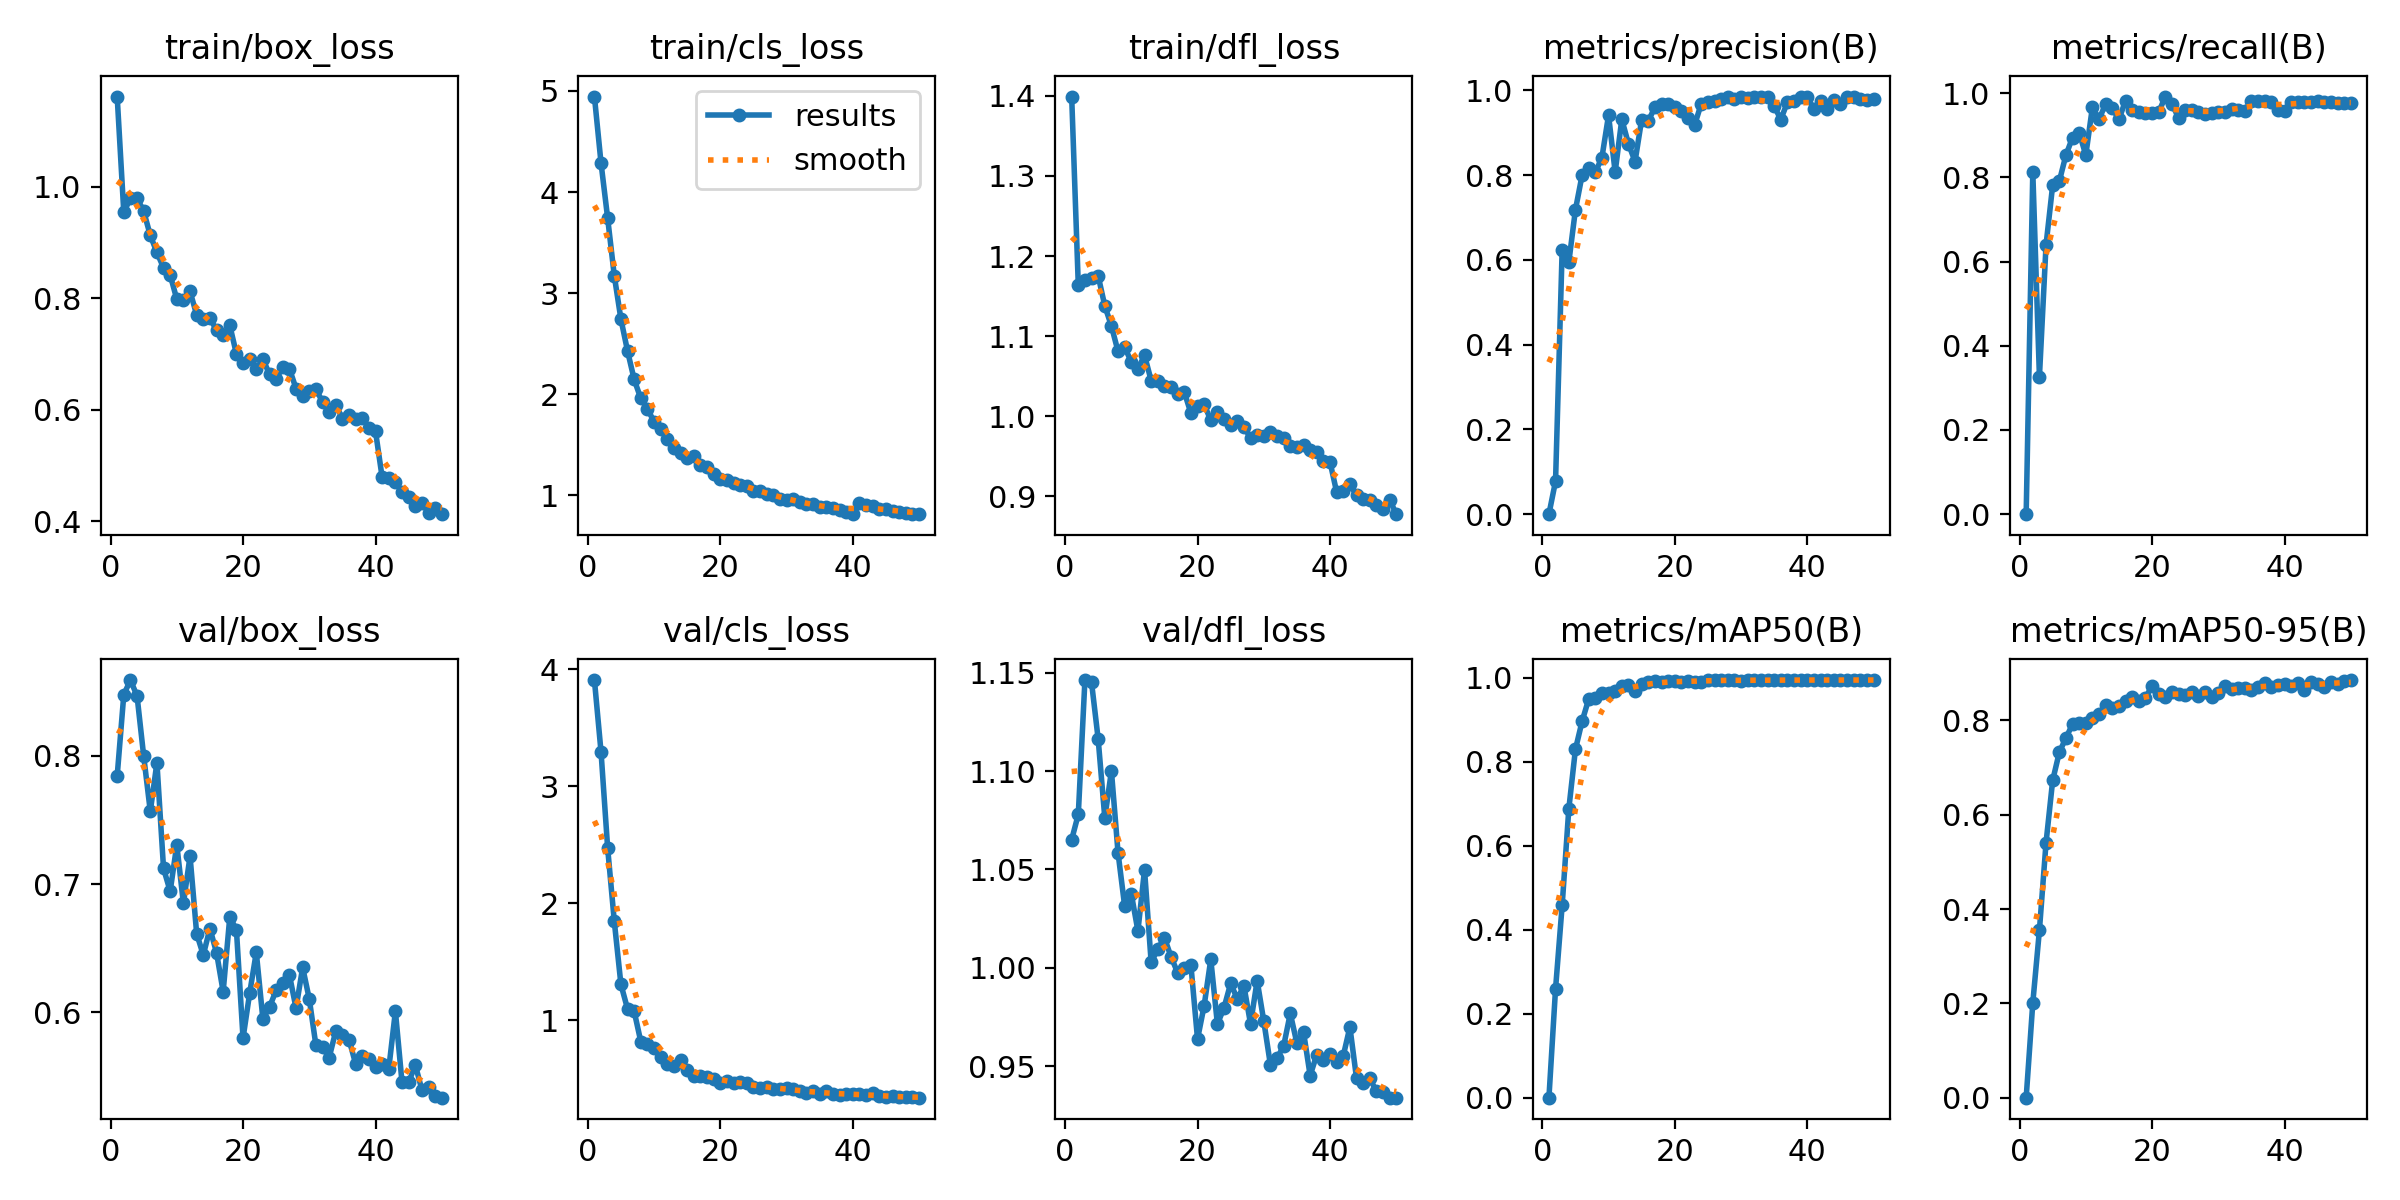

The file beside this chart, header and first rows:
epoch, time, train/box_loss, train/cls_loss, train/dfl_loss, metrics/precision(B), metrics/recall(B), metrics/mAP50(B), metrics/mAP50-95(B), val/box_loss, val/cls_loss, val/dfl_loss, lr/pg0, lr/pg1, lr/pg2
1, 25.07, 1.162, 4.945, 1.399, 0, 0, 0, 0, 0.7842, 3.91, 1.065, 9.0695e-05, 9.0695e-05, 9.0695e-05
2, 44.49, 0.9543, 4.286, 1.163, 0.07786, 0.8125, 0.2593, 0.2011, 0.8475, 3.294, 1.078, 0.0001797, 0.0001797, 0.0001797
3, 62.58, 0.9799, 3.741, 1.17, 0.6243, 0.3266, 0.4587, 0.3553, 0.8589, 2.472, 1.146, 0.0002651, 0.0002651, 0.0002651
4, 80.46, 0.9798, 3.172, 1.172, 0.5939, 0.6398, 0.6877, 0.5408, 0.8466, 1.847, 1.145, 0.0002615, 0.0002615, 0.0002615
5, 98.21, 0.9564, 2.744, 1.175, 0.7179, 0.7813, 0.8297, 0.6728, 0.7998, 1.308, 1.116, 0.000256, 0.000256, 0.000256
6, 116.2, 0.913, 2.429, 1.138, 0.799, 0.7907, 0.8963, 0.7324, 0.7567, 1.099, 1.076, 0.0002505, 0.0002505, 0.0002505
7, 134.4, 0.8824, 2.147, 1.113, 0.8161, 0.8529, 0.9494, 0.7629, 0.7945, 1.078, 1.1, 0.000245, 0.000245, 0.000245
8, 152, 0.8548, 1.96, 1.081, 0.8062, 0.8948, 0.9518, 0.792, 0.7122, 0.8195, 1.058, 0.0002395, 0.0002395, 0.0002395
9, 169.8, 0.842, 1.858, 1.086, 0.8412, 0.9065, 0.9631, 0.7936, 0.6944, 0.8013, 1.031, 0.000234, 0.000234, 0.000234
10, 187.8, 0.7985, 1.729, 1.068, 0.9408, 0.853, 0.9646, 0.7942, 0.7305, 0.766, 1.038, 0.0002285, 0.0002285, 0.0002285
11, 205.6, 0.7965, 1.656, 1.059, 0.807, 0.9669, 0.9679, 0.8061, 0.685, 0.6845, 1.019, 0.000223, 0.000223, 0.000223
12, 223.2, 0.8123, 1.554, 1.076, 0.9312, 0.9382, 0.9799, 0.814, 0.7217, 0.6296, 1.05, 0.0002175, 0.0002175, 0.0002175
13, 240.9, 0.7705, 1.468, 1.045, 0.8738, 0.9746, 0.9826, 0.8331, 0.6614, 0.6084, 1.003, 0.0002119, 0.0002119, 0.0002119
14, 258.6, 0.7626, 1.418, 1.044, 0.8318, 0.9641, 0.9697, 0.8261, 0.6447, 0.6601, 1.009, 0.0002064, 0.0002064, 0.0002064
15, 276.4, 0.7642, 1.368, 1.038, 0.9308, 0.938, 0.9867, 0.8308, 0.6654, 0.5728, 1.015, 0.0002009, 0.0002009, 0.0002009
16, 293.7, 0.743, 1.388, 1.036, 0.9274, 0.982, 0.9893, 0.8423, 0.6465, 0.5292, 1.006, 0.0001954, 0.0001954, 0.0001954
17, 311.1, 0.7336, 1.303, 1.028, 0.9601, 0.9594, 0.9923, 0.8503, 0.6162, 0.5256, 0.9975, 0.0001899, 0.0001899, 0.0001899
18, 329, 0.7516, 1.282, 1.03, 0.9667, 0.9558, 0.9904, 0.842, 0.6744, 0.52, 1, 0.0001844, 0.0001844, 0.0001844
19, 346.4, 0.7001, 1.21, 1.004, 0.9682, 0.9537, 0.9933, 0.8483, 0.6644, 0.5034, 1.001, 0.0001789, 0.0001789, 0.0001789
20, 363.9, 0.6845, 1.166, 1.013, 0.9611, 0.9531, 0.992, 0.8729, 0.58, 0.4666, 0.9638, 0.0001734, 0.0001734, 0.0001734
21, 381.9, 0.6909, 1.149, 1.015, 0.9499, 0.9545, 0.9904, 0.8555, 0.615, 0.484, 0.9808, 0.0001679, 0.0001679, 0.0001679
22, 399.6, 0.6725, 1.127, 0.995, 0.9348, 0.992, 0.9919, 0.8496, 0.6468, 0.4661, 1.004, 0.0001624, 0.0001624, 0.0001624
23, 417.1, 0.6909, 1.103, 1.005, 0.918, 0.9743, 0.9911, 0.8605, 0.5947, 0.4758, 0.9714, 0.0001569, 0.0001569, 0.0001569
24, 434.5, 0.6634, 1.095, 0.9964, 0.9686, 0.9416, 0.991, 0.8564, 0.6042, 0.4687, 0.9798, 0.0001514, 0.0001514, 0.0001514
25, 452, 0.6552, 1.048, 0.9892, 0.9718, 0.96, 0.995, 0.8534, 0.6173, 0.4282, 0.9921, 0.0001459, 0.0001459, 0.0001459
26, 469.6, 0.6766, 1.048, 0.9938, 0.9743, 0.9612, 0.995, 0.8594, 0.6227, 0.4258, 0.9842, 0.0001404, 0.0001404, 0.0001404
27, 486.9, 0.6737, 1.017, 0.9868, 0.9784, 0.9545, 0.995, 0.8508, 0.6292, 0.4355, 0.9908, 0.0001349, 0.0001349, 0.0001349
28, 504.3, 0.638, 1.007, 0.9729, 0.983, 0.9504, 0.995, 0.8595, 0.6034, 0.4178, 0.9716, 0.0001294, 0.0001294, 0.0001294
29, 521.4, 0.6248, 0.9628, 0.9769, 0.9791, 0.9539, 0.9943, 0.8494, 0.6351, 0.4182, 0.9935, 0.0001239, 0.0001239, 0.0001239
30, 538.7, 0.6335, 0.9565, 0.975, 0.983, 0.9547, 0.9925, 0.8586, 0.6105, 0.4259, 0.9729, 0.0001184, 0.0001184, 0.0001184
31, 555.7, 0.6367, 0.9617, 0.9804, 0.9828, 0.9562, 0.995, 0.8722, 0.5745, 0.4111, 0.9507, 0.0001129, 0.0001129, 0.0001129
32, 572.8, 0.6143, 0.9392, 0.9749, 0.983, 0.9616, 0.995, 0.8675, 0.5728, 0.3944, 0.9541, 0.0001074, 0.0001074, 0.0001074
33, 589.8, 0.5968, 0.9178, 0.9728, 0.985, 0.959, 0.995, 0.8694, 0.5648, 0.3805, 0.9603, 0.0001019, 0.0001019, 0.0001019
34, 606.8, 0.6091, 0.9124, 0.9631, 0.985, 0.9579, 0.9943, 0.8682, 0.5855, 0.3961, 0.9768, 9.63548e-05, 9.63548e-05, 9.63548e-05
35, 624.1, 0.5841, 0.8834, 0.9613, 0.963, 0.9815, 0.995, 0.8656, 0.5823, 0.3723, 0.9617, 9.08504e-05, 9.08504e-05, 9.08504e-05
36, 641.2, 0.59, 0.8872, 0.9637, 0.9308, 0.9807, 0.9943, 0.8703, 0.5789, 0.3933, 0.9674, 8.5346e-05, 8.5346e-05, 8.5346e-05
37, 658, 0.584, 0.8724, 0.9581, 0.9715, 0.9807, 0.995, 0.8788, 0.5599, 0.3695, 0.9452, 7.98416e-05, 7.98416e-05, 7.98416e-05
38, 675.5, 0.5854, 0.8588, 0.9553, 0.9752, 0.9785, 0.995, 0.8717, 0.5664, 0.3634, 0.9559, 7.43372e-05, 7.43372e-05, 7.43372e-05
39, 692.7, 0.5677, 0.8354, 0.9445, 0.9847, 0.9605, 0.995, 0.8752, 0.5634, 0.375, 0.9533, 6.88328e-05, 6.88328e-05, 6.88328e-05
40, 710.1, 0.5612, 0.8152, 0.9429, 0.9835, 0.9577, 0.995, 0.8775, 0.5574, 0.3691, 0.956, 6.33284e-05, 6.33284e-05, 6.33284e-05
41, 729.4, 0.4785, 0.9302, 0.9053, 0.9562, 0.9799, 0.995, 0.873, 0.5602, 0.3677, 0.9524, 5.7824e-05, 5.7824e-05, 5.7824e-05
42, 745.9, 0.4776, 0.9016, 0.9068, 0.974, 0.9802, 0.995, 0.8801, 0.5562, 0.3594, 0.9553, 5.23196e-05, 5.23196e-05, 5.23196e-05
43, 762.1, 0.4705, 0.8916, 0.9152, 0.9554, 0.9795, 0.995, 0.8639, 0.6009, 0.3772, 0.9699, 4.68152e-05, 4.68152e-05, 4.68152e-05
44, 778.3, 0.4527, 0.8697, 0.9011, 0.9778, 0.9791, 0.995, 0.8809, 0.5455, 0.3563, 0.9439, 4.13108e-05, 4.13108e-05, 4.13108e-05
45, 795, 0.4433, 0.8677, 0.8964, 0.9673, 0.9818, 0.995, 0.8774, 0.5454, 0.3491, 0.9413, 3.58064e-05, 3.58064e-05, 3.58064e-05
46, 811.7, 0.428, 0.8511, 0.8956, 0.984, 0.9782, 0.995, 0.8704, 0.5592, 0.3504, 0.9438, 3.0302e-05, 3.0302e-05, 3.0302e-05
47, 828.9, 0.4333, 0.835, 0.8892, 0.9836, 0.9784, 0.995, 0.8805, 0.5397, 0.3441, 0.9373, 2.47976e-05, 2.47976e-05, 2.47976e-05
48, 845.8, 0.415, 0.829, 0.8845, 0.9804, 0.9764, 0.995, 0.8779, 0.5417, 0.3437, 0.9368, 1.92932e-05, 1.92932e-05, 1.92932e-05
49, 863.4, 0.424, 0.8211, 0.896, 0.9774, 0.9769, 0.995, 0.8835, 0.5351, 0.3422, 0.934, 1.37888e-05, 1.37888e-05, 1.37888e-05
50, 881.1, 0.4125, 0.8186, 0.8777, 0.9789, 0.9775, 0.995, 0.8857, 0.5336, 0.34, 0.9341, 8.2844e-06, 8.2844e-06, 8.2844e-06
